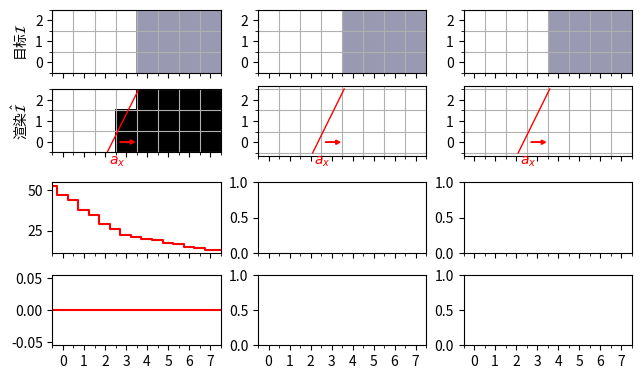

Generate this figure with matplotlib: (Note: this script raises an exception after producing the figure.)
import matplotlib.pyplot as plt
import matplotlib.ticker as ticker
import matplotlib.patches as patches
import matplotlib.transforms as transforms
import numpy as np
from pathlib import Path

plt.rcParams["pgf.texsystem"] = "xelatex"
plt.rcParams["pgf.preamble"] = R"\usepackage{ctex}"

FIG_PATH = Path('build/figures')

class HalfLocator(ticker.Locator):
    def __call__(self):
        vmin, vmax = self.axis.get_view_interval()
        return self.tick_values(vmin, vmax)

    def tick_values(self, vmin, vmax):
        'Return the locations of the ticks'
        vmin = np.floor(vmin * 2) / 2
        vmax = np.ceil(vmax * 2) / 2
        return np.arange(vmin, vmax + 0.5, 0.5)

def problem():
    x, y = 8, 3
    k = 2.
    a_x = 2.1
    X = np.arange(x)
    Y = np.arange(y)
    X = X[None, :]
    Y = Y[:, None]

    FG = np.array([1, 1, 1])
    BG = np.array([0.6, 0.6, 0.7])

    target = np.where((X + 0 * Y < 3.5)[..., None], FG, BG)

    fig, (axes_target, axes_model, axes_loss, axes_grad) = \
        plt.subplots(4, 3, figsize=(6.3, 4), sharex=True, sharey=False)
    fig.set_layout_engine('compressed')

    for ax in axes_target:
        ax.imshow(target, interpolation='none', origin='lower')
        ax.grid(True, which='minor')
    for axes in [axes_target, axes_model]:
        for ax in axes:
            for axis in [ax.xaxis, ax.yaxis]:
                axis.set_minor_locator(HalfLocator())
                axis.set_major_locator(ticker.MultipleLocator(1))
    axes_target[0].set_ylabel(R'目标$\mathcal{I}$')

    a = k * a_x + 0.5
    model = np.where(k * X - Y < a, 1, 0)[..., None]
    axes_model[0].imshow(model, interpolation='none', origin='lower', cmap='gray')

    n_sample = 256
    sample = (np.arange(n_sample) + 0.5) / n_sample - 0.5

    for ax in axes_model:
        ax.grid(True, which='minor')
        ax.add_line(plt.Line2D([a_x, a_x + y/k], [-0.5, y-0.5], color='red', linewidth=1))
        ax.arrow(2.7, 0, 0.5, 0, color='red', linewidth=1, head_width=0.2, head_length=0.2)
        ax.annotate('$a_x$', xy=(a_x, -0.5), xycoords='data',
                    xytext=(1,-1), textcoords='offset points', va='top',
                    color='red')
    axes_model[0].set_ylabel(R'渲染$\hat{\mathcal{I}}$')

    X_off = np.linspace(-0.5, x-0.5, 256)
    model_batch = np.where(k * (X - X_off[:, None, None]) - Y < 0.5, 1, 0)[..., None]
    loss = np.sum(np.abs(model_batch - target), axis=(1, 2, 3))
    axes_loss[0].step(X_off, loss, color='red')
    axes_grad[0].plot([-0.5, x-0.5], [0, 0], color='red')

    Xo = X_off[:, None, None, None, None]
    def plot_to(idx):
        axes_model[idx].imshow(model, interpolation='none', origin='lower', cmap='gray')
        loss = np.sum(np.abs(model_batch - target), axis=(1, 2, 3))
        axes_loss[idx].plot(X_off, loss, color='red')
        grad = np.gradient(loss, X_off)
        axes_grad[idx].axhline(0, color=[0.7]*3, linewidth=1)
        axes_grad[idx].plot(X_off, grad, color='red')

    model = k * (X[..., None, None] + sample) - (Y[..., None, None] + sample[:, None]) < a
    model = np.mean(model, axis=(-1, -2))[..., None]
    model_batch = k * ((X[..., None, None] - Xo) + sample) - (Y[..., None, None] + sample[:, None]) < 0.5
    model_batch = np.mean(model_batch, axis=(-1, -2))[..., None]
    plot_to(1)

    model = FG * model + BG * (1 - model)
    model_batch = FG * model_batch + BG * (1 - model_batch)
    plot_to(2)


    axes_loss[0].set_ylabel(R'损失函数$\mathcal{L}$')

    axes_grad[0].yaxis.set_major_locator(ticker.MultipleLocator(1))
    axes_grad[0].set_ylabel(R'梯度')
    axes_grad[0].set_xlabel('a) 无可见性梯度')


    axes_grad[1].set_xlabel('b) 错误可见性梯度\n黑色背景模型')


    axes_grad[2].set_xlabel('c) 理想可见性梯度\n理想背景模型')

    for i in range(len(axes_model)):
        trans = transforms.blended_transform_factory(
            axes_grad[i].transData, axes_grad[i].transAxes)
        con = patches.ConnectionPatch(
            xyA=(a_x, -0.5), xyB=(a_x, 0),
            coordsA='data', coordsB=trans,
            axesA=axes_model[i], axesB=axes_grad[i],
            color='gray', linewidth=1, linestyle='--'
        )
        fig.add_artist(con)

    fig.align_ylabels([axes_target[0], axes_model[0], axes_loss[0], axes_grad[0]])
    fig.savefig(FIG_PATH / 'problem.pgf')

def one_dim_loss():
    fig, (ax_func, ax_loss1, ax_lossn, ax_lossa) = \
        plt.subplots(1, 4, figsize=(6.3, 1.5))
    fig.set_layout_engine('compressed')
    # hide y ticks
    for ax in [ax_func, ax_loss1, ax_lossn, ax_lossa]:
        ax.yaxis.set_major_locator(ticker.NullLocator())

    theta = 0.7
    ax_func.stairs([1, 0.1], [0, 0.6, 1], baseline=None, linestyle='--', label='$\mathcal{I}$')
    ax_func.plot([0,theta], [0.8, 0.8], color='red', label='$\hat{\mathcal{I}}$')
    ax_func.legend()

    trans = transforms.blended_transform_factory(
        ax_func.transData, ax_func.transAxes)
    ax_func.add_artist(patches.ConnectionPatch(
        xyA=(theta, 0.8), xyB=(theta, 0),
        coordsA='data', coordsB=trans,
        color='gray', linewidth=1, linestyle='--'
    ))
    ax_func.annotate(
        R'$\theta$', xy=(theta, 0), xycoords='data',
        xytext=(0,-1), textcoords='offset points', va='top', ha='center',
        color='red')

    ax_loss1.plot([0, 0.6, 1], [0, 0.2*0.6, 0.2*0.6+0.7*0.4], color='red')

    ax_lossn.plot([0, 0.6, 1], [0.2, 0.2, 0.2*0.6+0.7*0.4], color='red')

    alpha = 0.1
    ax_lossa.plot([0, 0.6, 1], [0.2, 0.2 - 0.6*alpha, 0.2*0.6+0.7*0.4 - 1*alpha], color='red')

    ax_func.set_xlabel(R'a) 目标与前景模型')
    ax_loss1.set_xlabel(R'b) $\mathcal{L}_n(\theta)$的分子')
    ax_lossn.set_xlabel(R'c) $\mathcal{L}_n(\theta)$的第一项')
    ax_lossa.set_xlabel(R'd) $\mathcal{L}_n(\theta)$')

    fig.savefig(FIG_PATH / 'one_dim_loss.pgf')

def l2_loss():
    fig, ((ax_target, ax_loss), (ax_model, ax_grad)) = \
        plt.subplots(2, 2, figsize=(6.3, 2), sharex=True)
    fig.set_layout_engine('compressed')

    for ax in [ax_target, ax_model]:
        for axis in [ax.xaxis, ax.yaxis]:
            axis.set_minor_locator(HalfLocator())
            axis.set_major_locator(ticker.MultipleLocator(1))
        ax.grid(True, which='minor', axis='both')
    # ax_model.sharey(ax_target)
    # ax_model.yaxis.set_tick_params(labelleft=False)
    ax_model.set_ylim(-.5, 2.5)

    a_x = 2.1
    x,y = 6,3
    X = np.arange(x)
    Y = np.arange(y)
    X = X[None, :]
    Y = Y[:, None]

    target = X + 0 * Y < 2.5
    ax_target.imshow(target, cmap='gray', interpolation='none', origin='lower')

    n_sample = 256
    sample = (np.arange(n_sample) + 0.5) / n_sample - 0.5
    model = (X[..., None] + sample) - 0 * (Y[..., None]) < a_x
    model = np.mean(model, axis=(-1))
    ax_model.imshow(model, cmap='gray', interpolation='none', origin='lower')
    ax_model.arrow(2.7, 0, 0.5, 0, color='red', linewidth=1, head_width=0.2, head_length=0.2)
    ax_model.add_line(plt.Line2D([a_x, a_x], [-1, y], color='red', linewidth=1, clip_on=False))

    X_off = np.linspace(-0.5, x-0.5, 256)
    Xo = X_off[..., None, None, None]

    model_batch = ((X[..., None] - Xo) + sample) - 0 * (Y[..., None]) < 0
    model_batch = np.mean(model_batch, axis=(-1))
    loss = np.mean((model_batch - target)**2, axis=(-1, -2))
    ax_loss.plot(X_off, loss, color='red')

    grad = np.gradient(loss, X_off)
    ax_grad.plot(X_off, grad, color='red')
    ax_grad.axhline(0, color=[0.7]*3, linewidth=1)

    ax_target.set_ylabel(R'目标')
    ax_model.set_ylabel(R'渲染结果')
    ax_loss.set_ylabel(R'L2损失')
    ax_grad.set_ylabel(R'梯度')

    fig.align_ylabels([ax_target, ax_model])
    fig.align_ylabels([ax_loss, ax_grad])

    fig.savefig(FIG_PATH / 'l2_loss.pgf')

def main():
    FIG_PATH.mkdir(parents=True, exist_ok=True)
    problem()
    one_dim_loss()
    l2_loss()

if __name__ == '__main__':
    main()
